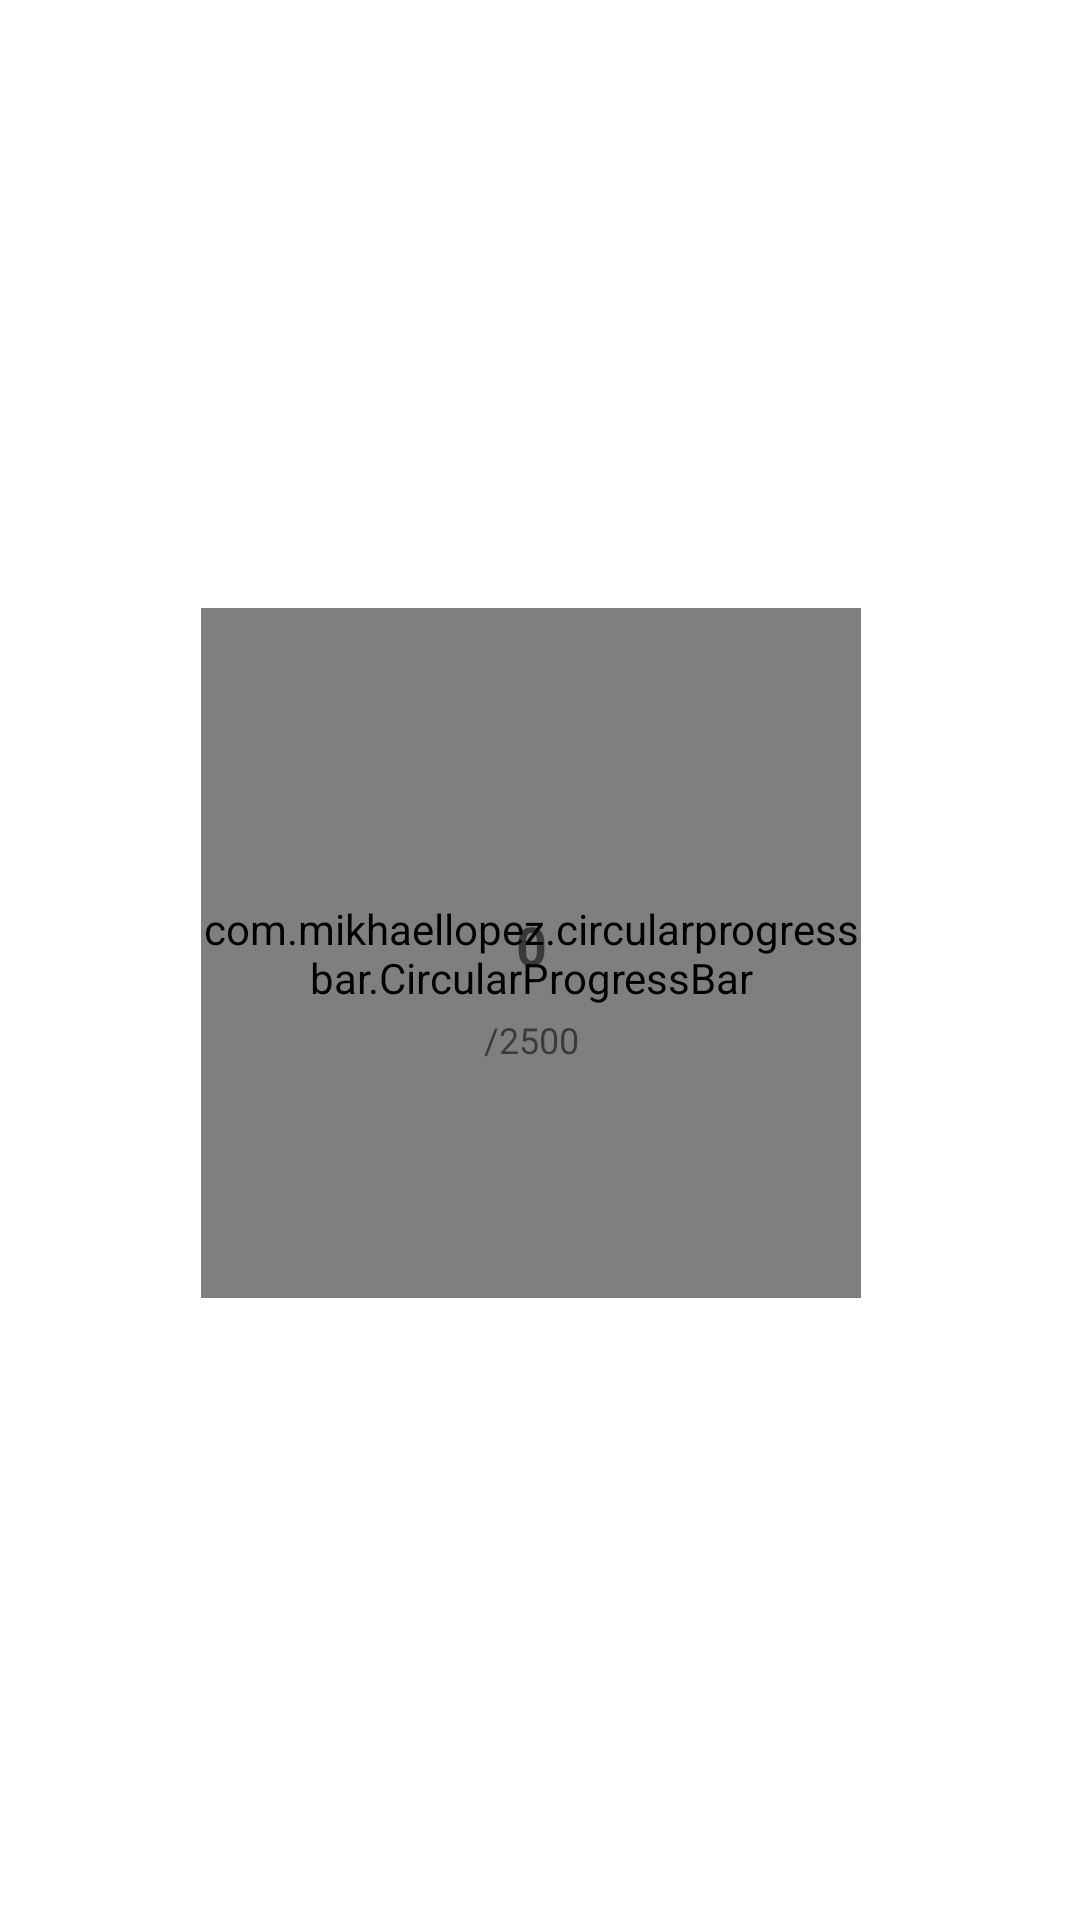

Reconstruct the res/layout file that produces this screen, plus the resources it refers to.
<!-- AndroidManifest.xml: application theme Theme.FitnessSensor -->
<!-- res/layout/activity_pedo_sensor.xml -->
<?xml version="1.0" encoding="utf-8"?>
<androidx.constraintlayout.widget.ConstraintLayout

    xmlns:android="http://schemas.android.com/apk/res/android"
    xmlns:app="http://schemas.android.com/apk/res-auto"
    xmlns:tools="http://schemas.android.com/tools"
    android:layout_width="match_parent"
    android:layout_height="match_parent"
    tools:context=".PedoSensor">


    <com.mikhaellopez.circularprogressbar.CircularProgressBar
        android:id="@+id/circularProgressBar"
        android:layout_width="220dp"
        android:layout_height="230dp"
        android:layout_marginStart="100dp"
        android:layout_marginTop="200dp"
        android:layout_marginEnd="100dp"
        android:layout_marginBottom="200dp"
        app:cpb_background_progressbar_color="#b6bbd8"
        app:cpb_background_progressbar_width="15dp"
        app:cpb_progress_direction="to_right"
        app:cpb_progressbar_color="#3f51b5"
        app:cpb_progressbar_width="20dp"
        app:cpb_round_border="false"
        app:layout_constraintBottom_toBottomOf="parent"
        app:layout_constraintEnd_toEndOf="parent"
        app:layout_constraintHorizontal_bias="0.555"
        app:layout_constraintStart_toStartOf="parent"
        app:layout_constraintTop_toTopOf="parent"
        app:layout_constraintVertical_bias="0.261" />

    <TextView
        android:id="@+id/tv_stepsTaken"
        android:layout_width="wrap_content"
        android:layout_height="wrap_content"
        android:layout_marginStart="32dp"
        android:layout_marginTop="32dp"
        android:layout_marginEnd="32dp"
        android:layout_marginBottom="32dp"
        android:text="0"
        android:textSize="18dp"
        android:textStyle="bold"
        android:gravity="center"
        app:layout_constraintBottom_toBottomOf="@+id/circularProgressBar"
        app:layout_constraintEnd_toEndOf="@+id/circularProgressBar"
        app:layout_constraintStart_toStartOf="@+id/circularProgressBar"
        app:layout_constraintTop_toTopOf="@+id/circularProgressBar"
        app:layout_constraintVertical_bias="0.481" />

    <TextView
        android:id="@+id/textView4"
        android:layout_width="wrap_content"
        android:layout_height="wrap_content"
        android:layout_marginStart="32dp"
        android:layout_marginTop="32dp"
        android:layout_marginEnd="32dp"
        android:layout_marginBottom="32dp"
        android:text="/2500"
        android:textSize="12dp"
        android:gravity="center"
        app:layout_constraintBottom_toBottomOf="@+id/circularProgressBar"
        app:layout_constraintEnd_toEndOf="@+id/circularProgressBar"
        app:layout_constraintStart_toStartOf="@+id/circularProgressBar"
        app:layout_constraintTop_toTopOf="@+id/circularProgressBar"
        app:layout_constraintVertical_bias="0.693" />

</androidx.constraintlayout.widget.ConstraintLayout>
<!-- resources referenced by this layout -->
<resources>
  <style name="Theme.FitnessSensor" parent="Theme.MaterialComponents.DayNight.DarkActionBar">
          
          <item name="colorPrimary">@color/purple_500</item>
          <item name="colorPrimaryVariant">@color/purple_700</item>
          <item name="colorOnPrimary">@color/white</item>
          
          <item name="colorSecondary">@color/teal_200</item>
          <item name="colorSecondaryVariant">@color/teal_700</item>
          <item name="colorOnSecondary">@color/black</item>
          
          <item name="android:statusBarColor">?attr/colorPrimaryVariant</item>
          
      </style>
  <!-- not gathered from this repository: default colours our renderer supplied (Android Studio template values) -->
  <color name="purple_500">#FF6200EE</color>
  <color name="purple_700">#FF3700B3</color>
  <color name="teal_200">#FF03DAC5</color>
  <color name="teal_700">#FF018786</color>
  <color name="black">#FF000000</color>
  <color name="white">#FFFFFFFF</color>
</resources>
